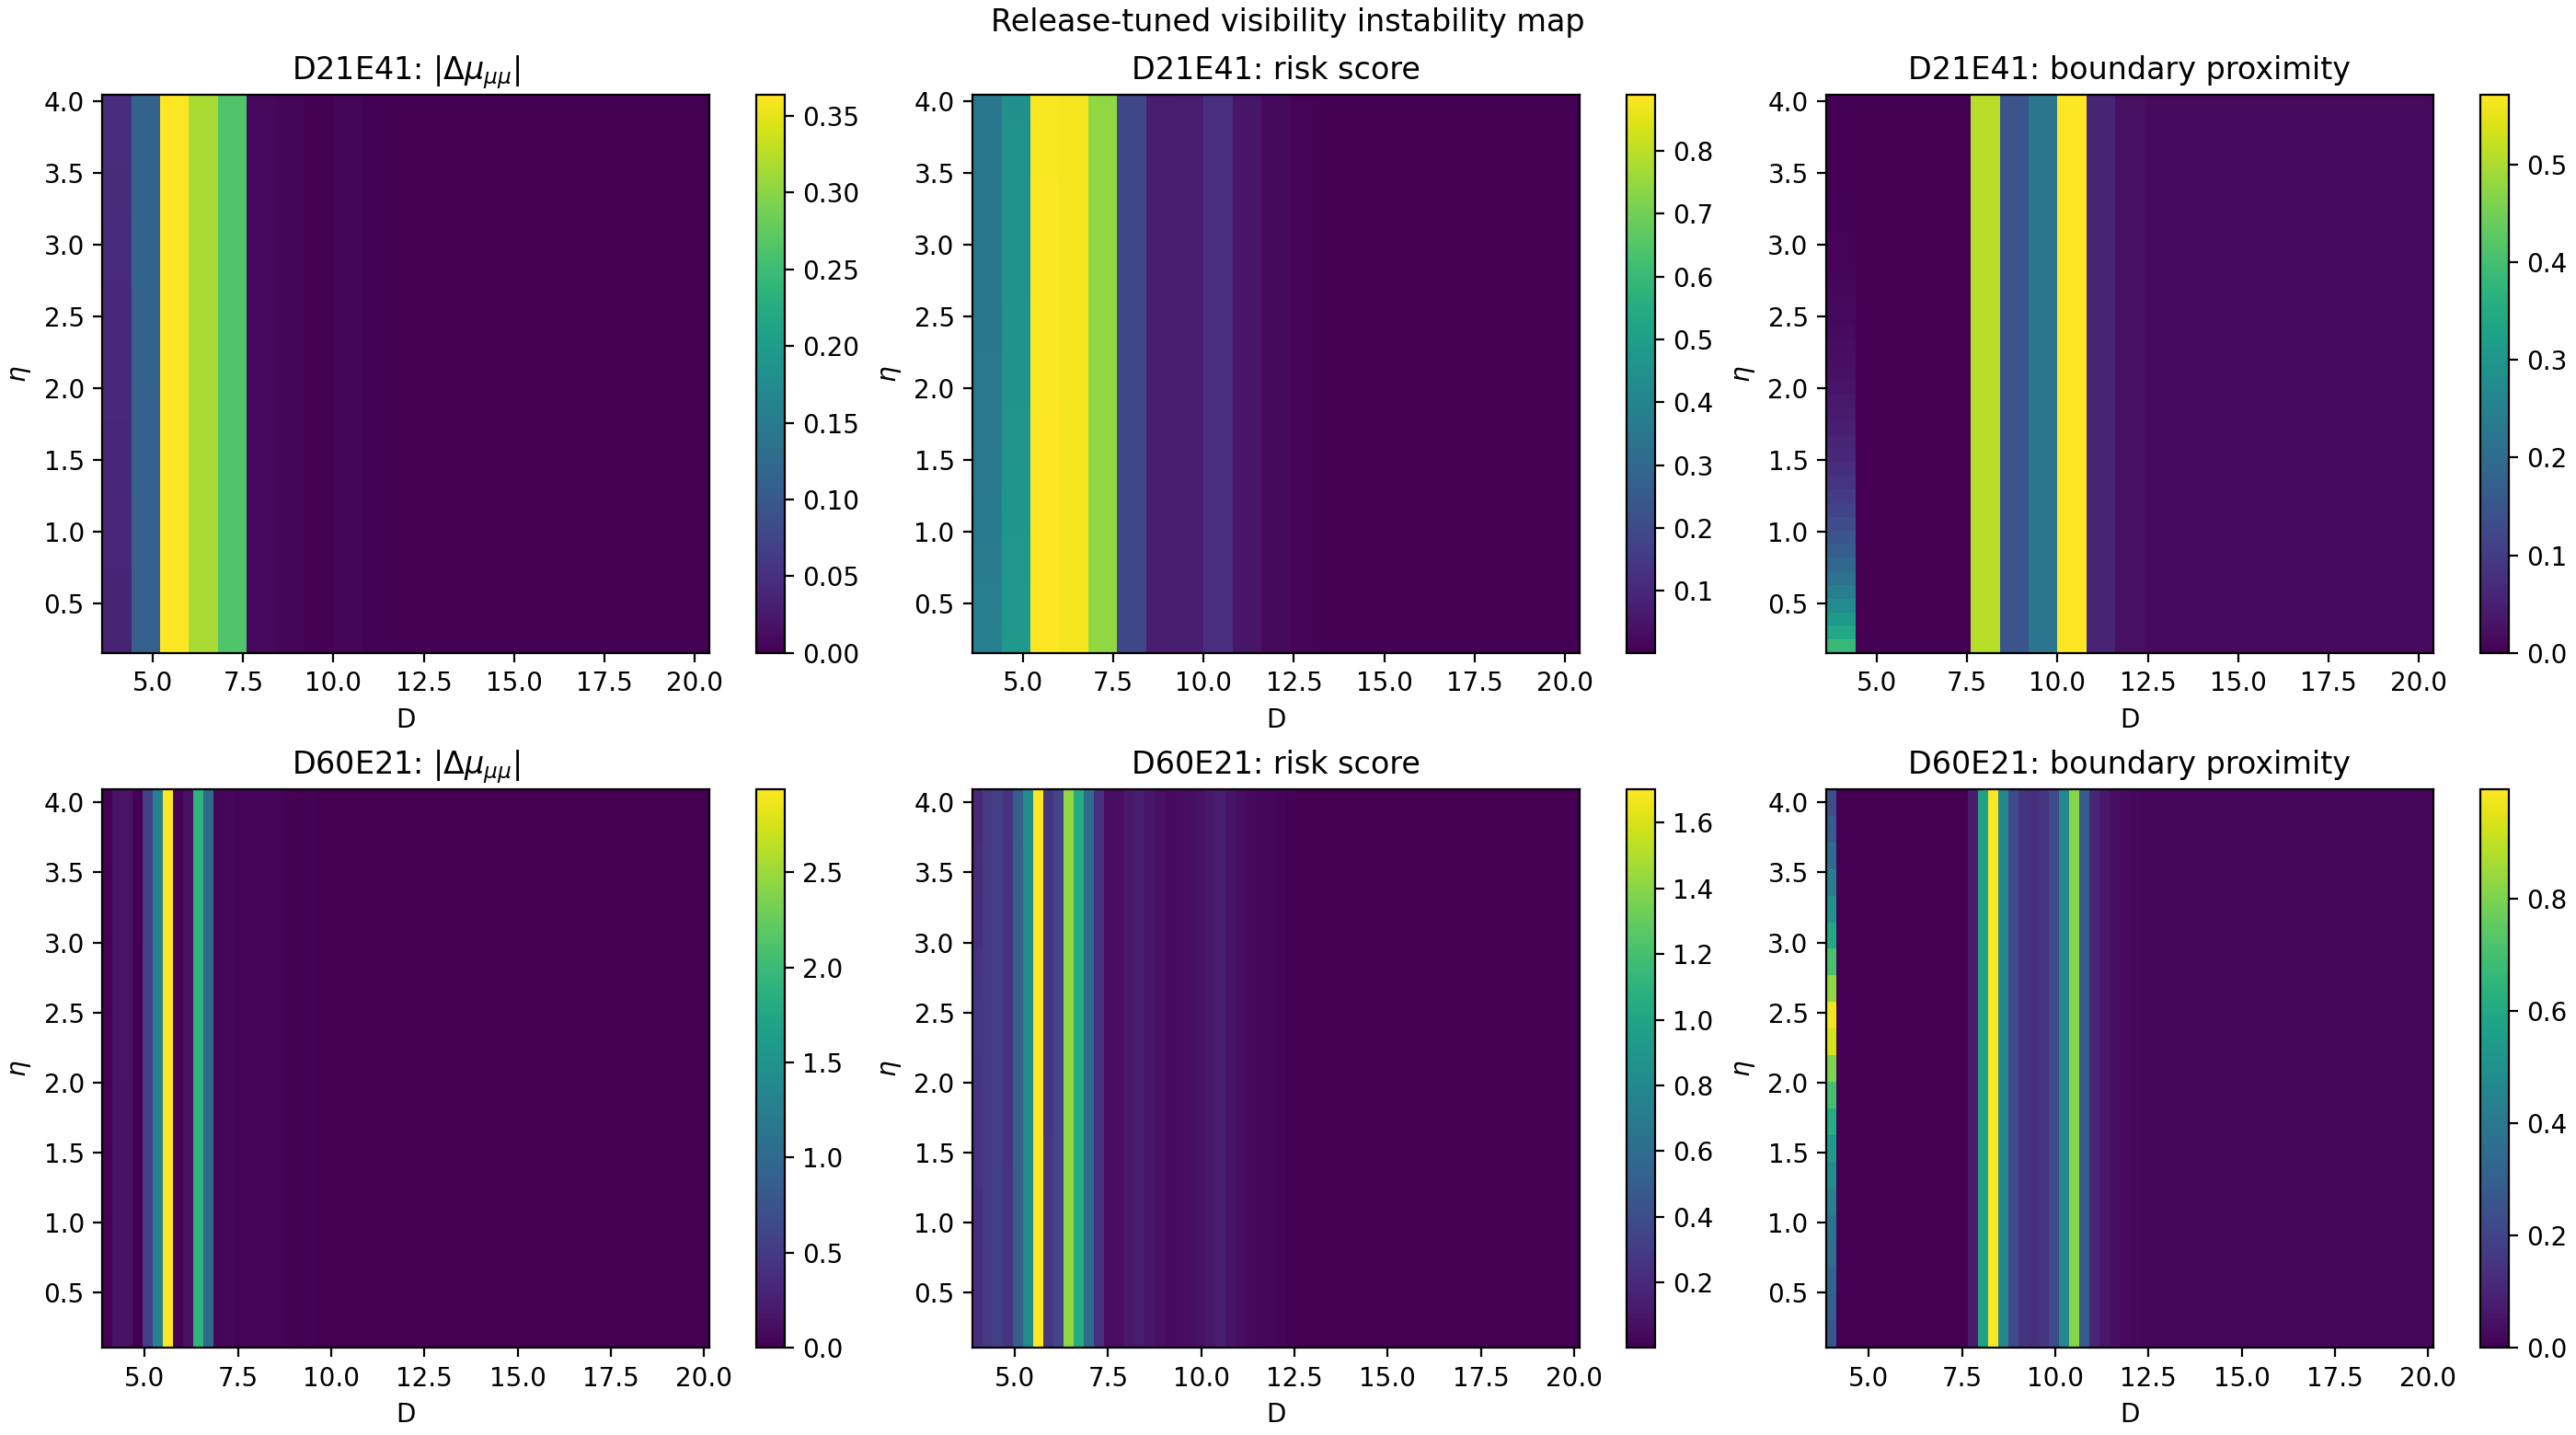

Values plotted in this chart, from the file beside it:
D, eta, mu_ee_full, mu_mumu_full, mu_tautau_full, chi2_mumu_full, mu_ee_rt, mu_mumu_rt, mu_tautau_rt, chi2_mumu_rt, surface, abs_delta_mu_mumu, rel_delta_mu_mumu, acceptance_full, acceptance_rt, acceptance_flip, boundary_proximity, grad_log_mu_rt, curv_log_mu_rt, risk_score, high_anchor_candidate
4.0, 0.2, 0.4619, 2.408, 15.83, 6.354, 0.4553, 2.373, 15.83, 5.916, D21E41, 0.03535, 0.01468, False, False, 0, 0.3836, 1.877, 0.4053, 0.3881, False
4.8, 0.2, 3.37, 13.74, 15.67, 951.6, 2.933, 13.63, 15.67, 934.5, D21E41, 0.1114, 0.008107, False, False, 0, 8.786814846027831e-203, 1.792, 0.6133, 0.477, False
5.6, 0.2, 13.31, 57.97, 14.7, 20002, 13.9, 58.33, 14.69, 20260, D21E41, 0.3636, 0.006271, False, False, 0, 0.0, 0.8944, 2.148, 0.8889, True
6.4, 0.2, 22.61, 59.88, 11.92, 21372, 22.44, 60.19, 11.98, 21604, D21E41, 0.3156, 0.005271, False, False, 0, 0.0, 1.645, 1.696, 0.8761, True
7.2, 0.2, 21.98, 3.531, 9.039, 28.39, 21.44, 3.268, 9.05, 21.8, D21E41, 0.2637, 0.07468, False, False, 0, 0.0001363, 1.819, 0.8329, 0.7415, False
8.0, 0.2, 19.8, 2.325, 6.958, 5.342, 19.34, 2.332, 6.967, 5.431, D21E41, 0.007665, 0.003298, False, False, 0, 0.5111, 0.3124, 0.9375, 0.1891, False
8.8, 0.2, 3.581, 1.584, 2.791, 0.2109, 3.471, 1.589, 2.779, 0.2231, D21E41, 0.005254, 0.003318, True, True, 0, 0.1513, 0.3191, 0.02062, 0.06913, False
9.6, 0.2, 1, 1, 1, 1, 1, 1, 1, 1, D21E41, 0.0, 0.0, True, True, 0, 0.2231, 0.3454, 0.0166, 0.07125, False
10.4, 0.2, 0.4788, 0.4951, 0.2978, 5.118, 0.4766, 0.4898, 0.2935, 5.178, D21E41, 0.005265, 0.01064, False, False, 0, 0.5717, 0.3456, 0.07469, 0.1196, False
11.2, 0.2, 0.1835, 0.152, 0.04302, 9.735, 0.1824, 0.1505, 0.04283, 9.758, D21E41, 0.001528, 0.01005, False, False, 0, 0.05685, 0.2259, 0.1622, 0.0535, False
12.0, 0.2, 0.05573, 0.03816, 0.01608, 11.59, 0.05552, 0.03791, 0.01609, 11.6, D21E41, 0.0002488, 0.006519, False, False, 0, 0.02247, 0.0862, 0.1267, 0.0257, False
12.8, 0.2, 0.004329, 0.002362, 0.00288, 12.21, 0.004169, 0.002251, 0.002942, 12.21, D21E41, 0.00011, 0.0466, False, False, 0, 0.0165, 0.02315, 0.05302, 0.009696, False
13.6, 0.2, 0.000442, 0.0001779, 0.0005485, 12.25, 0.000438, 0.0001754, 0.0005487, 12.25, D21E41, 2.5296121265000167e-06, 0.01422, False, False, 0, 0.01619, 0.001379, 0.01442, 0.003088, False
14.4, 0.2, 0.0001098, 4.388102718529249e-05, 0.0001136, 12.25, 0.0001083, 4.3059688596331765e-05, 0.000113, 12.25, D21E41, 8.213385889607267e-07, 0.01872, False, False, 0, 0.01617, 0.0001021, 0.0008459, 0.001707, False
15.2, 0.2, 2.190512191740148e-05, 1.2073793845658816e-05, 9.498370657467489e-06, 12.25, 2.171961284444268e-05, 1.1930310595834944e-05, 9.488510784587129e-06, 12.25, D21E41, 1.4348324982387178e-07, 0.01188, False, False, 0, 0.01617, 2.5815408479361605e-05, 6.294059488847331e-05, 0.001626, False
16.0, 0.2, 3.6020943506905405e-06, 1.7697402042259288e-06, 6.7460475856910506e-06, 12.25, 3.5867203396650764e-06, 1.758469062431888e-06, 6.810261731484342e-06, 12.25, D21E41, 1.127114179404069e-08, 0.006369, False, False, 0, 0.01616, 7.246059883122409e-06, 2.7569456747227052e-05, 0.00162, False
16.8, 0.2, 8.764916120228211e-07, 4.112081813062357e-07, 6.746047587707381e-06, 12.25, 8.693418605291365e-07, 4.045845971609861e-07, 6.810261733512902e-06, 12.25, D21E41, 6.6235841452496e-09, 0.01611, False, False, 0, 0.01616, 1.5199076980238897e-06, 1.3885953958299626e-05, 0.001618, False
17.6, 0.2, 8.764916120913943e-07, 5.5590071944080996e-08, 6.746047588235165e-06, 12.25, 8.693418605958216e-07, 5.591379319282745e-08, 6.810261734035301e-06, 12.25, D21E41, 3.2372124874645553e-10, 0.005823, False, False, 0, 0.01616, 2.179192023043798e-07, 6.650600487098963e-07, 0.001616, False
18.4, 0.2, 8.764916120913943e-07, 5.5590071944080996e-08, 6.746047588235165e-06, 12.25, 8.693418605958216e-07, 5.591379319282745e-08, 6.810261734035301e-06, 12.25, D21E41, 3.2372124874645553e-10, 0.005823, False, False, 0, 0.01616, 2.6469779601696886e-22, 1.3619950144024265e-07, 0.001616, False
19.2, 0.2, 8.764916120913943e-07, 5.5590071944080996e-08, 6.746047588235165e-06, 12.25, 8.693418605958216e-07, 5.591379319282745e-08, 6.810261734035301e-06, 12.25, D21E41, 3.2372124874645553e-10, 0.005823, False, False, 0, 0.01616, 2.6469779601696886e-22, 4.187710690603986e-21, 0.001616, False
20.0, 0.2, 8.764916120913943e-07, 5.5590071944080996e-08, 6.746047588235165e-06, 12.25, 8.693418605958216e-07, 5.591379319282745e-08, 6.810261734035301e-06, 12.25, D21E41, 3.2372124874645553e-10, 0.005823, False, False, 0, 0.01616, 2.650284617249277e-22, 4.204254302855046e-21, 0.001616, False
4.0, 0.295, 0.4686, 2.427, 15.83, 6.586, 0.462, 2.391, 15.83, 6.137, D21E41, 0.03561, 0.01468, False, False, 0, 0.3435, 1.868, 0.414, 0.3841, False
4.8, 0.295, 3.374, 13.75, 15.67, 952.6, 2.936, 13.63, 15.67, 935.4, D21E41, 0.1114, 0.008107, False, False, 0, 5.516840923462407e-203, 1.789, 0.6079, 0.4762, False
5.6, 0.295, 13.31, 57.97, 14.7, 20003, 13.9, 58.34, 14.69, 20261, D21E41, 0.3636, 0.006271, False, False, 0, 0.0, 0.8942, 2.146, 0.8887, True
6.4, 0.295, 22.61, 59.88, 11.92, 21372, 22.44, 60.19, 11.98, 21604, D21E41, 0.3156, 0.005271, False, False, 0, 0.0, 1.645, 1.696, 0.8761, True
7.2, 0.295, 21.98, 3.531, 9.039, 28.39, 21.44, 3.268, 9.05, 21.8, D21E41, 0.2637, 0.07468, False, False, 0, 0.0001363, 1.819, 0.8329, 0.7415, False
8.0, 0.295, 19.8, 2.325, 6.958, 5.342, 19.34, 2.332, 6.967, 5.431, D21E41, 0.007665, 0.003298, False, False, 0, 0.5111, 0.3124, 0.9375, 0.1891, False
8.8, 0.295, 3.581, 1.584, 2.791, 0.2109, 3.471, 1.589, 2.779, 0.2231, D21E41, 0.005254, 0.003318, True, True, 0, 0.1513, 0.3191, 0.02062, 0.06913, False
9.6, 0.295, 1, 1, 1, 1, 1, 1, 1, 1, D21E41, 5.551115123125783e-16, 5.551115123488804e-16, True, True, 0, 0.2231, 0.3454, 0.0166, 0.07125, False
10.4, 0.295, 0.4788, 0.4951, 0.2978, 5.118, 0.4766, 0.4898, 0.2935, 5.178, D21E41, 0.005265, 0.01064, False, False, 0, 0.5717, 0.3456, 0.07468, 0.1196, False
11.2, 0.295, 0.1835, 0.152, 0.04302, 9.735, 0.1824, 0.1505, 0.04283, 9.758, D21E41, 0.001528, 0.01005, False, False, 0, 0.05685, 0.2259, 0.1621, 0.0535, False
12.0, 0.295, 0.05573, 0.03816, 0.01608, 11.59, 0.05552, 0.03791, 0.01609, 11.6, D21E41, 0.0002488, 0.006519, False, False, 0, 0.02247, 0.0862, 0.1267, 0.0257, False
12.8, 0.295, 0.004329, 0.002361, 0.00288, 12.21, 0.004169, 0.002251, 0.002942, 12.21, D21E41, 0.00011, 0.0466, False, False, 0, 0.0165, 0.02315, 0.05302, 0.009696, False
13.6, 0.295, 0.000442, 0.0001779, 0.0005484, 12.25, 0.000438, 0.0001754, 0.0005485, 12.25, D21E41, 2.53025675359998e-06, 0.01422, False, False, 0, 0.01619, 0.001379, 0.01441, 0.003087, False
14.4, 0.295, 0.0001098, 4.3886784578147174e-05, 0.0001135, 12.25, 0.0001084, 4.30653382251194e-05, 0.0001129, 12.25, D21E41, 8.214463530277719e-07, 0.01872, False, False, 0, 0.01617, 0.0001021, 0.0008458, 0.001707, False
15.2, 0.295, 2.1914246829610703e-05, 1.2097703902243748e-05, 9.422901872157691e-06, 12.25, 2.1728660479915852e-05, 1.1953936508647889e-05, 9.413120340312937e-06, 12.25, D21E41, 1.4376739359585972e-07, 0.01188, False, False, 0, 0.01617, 2.5839554579169864e-05, 6.101719818837786e-05, 0.001626, False
16.0, 0.295, 3.623583048193784e-06, 1.7326230805094615e-06, 6.7460475857461365e-06, 12.25, 3.608117321782533e-06, 1.7215883306803197e-06, 6.810261731539598e-06, 12.25, D21E41, 1.1034749829141846e-08, 0.006369, False, False, 0, 0.01616, 7.261262913232042e-06, 2.005701753431241e-05, 0.001619, False
16.8, 0.295, 8.764916120362919e-07, 3.4134888975241425e-07, 6.746047587811061e-06, 12.25, 8.693418605422823e-07, 3.3585057236238954e-07, 6.810261733615883e-06, 12.25, D21E41, 5.498317390024711e-09, 0.01611, False, False, 0, 0.01616, 1.1021092684477e-06, 1.0140903353836624e-05, 0.001617, False
17.6, 0.295, 8.764916120913943e-07, 5.5590071944080996e-08, 6.746047588235165e-06, 12.25, 8.693418605958216e-07, 5.591379319282745e-08, 6.810261734035301e-06, 12.25, D21E41, 3.2372124874645553e-10, 0.005823, False, False, 0, 0.01616, 1.7496045270934157e-07, 6.506535379371792e-07, 0.001616, False
18.4, 0.295, 8.764916120913943e-07, 5.5590071944080996e-08, 6.746047588235165e-06, 12.25, 8.693418605958216e-07, 5.591379319282745e-08, 6.810261734035301e-06, 12.25, D21E41, 3.2372124874645553e-10, 0.005823, False, False, 0, 0.01616, 0.0, 1.0935028294334075e-07, 0.001616, False
19.2, 0.295, 8.764916120913943e-07, 5.5590071944080996e-08, 6.746047588235165e-06, 12.25, 8.693418605958216e-07, 5.591379319282745e-08, 6.810261734035301e-06, 12.25, D21E41, 3.2372124874645553e-10, 0.005823, False, False, 0, 0.01616, 0.0, 1.4014181009516826e-21, 0.001616, False
20.0, 0.295, 8.764916120913943e-07, 5.5590071944080996e-08, 6.746047588235165e-06, 12.25, 8.693418605958216e-07, 5.591379319282745e-08, 6.810261734035301e-06, 12.25, D21E41, 3.2372124874645553e-10, 0.005823, False, False, 0, 0.01616, 1.3234889800848443e-23, 1.4179617132027432e-21, 0.001616, False
4.0, 0.39, 0.4755, 2.445, 15.83, 6.823, 0.4687, 2.409, 15.83, 6.363, D21E41, 0.03588, 0.01468, False, False, 0, 0.3069, 1.859, 0.4227, 0.3804, False
4.8, 0.39, 3.377, 13.75, 15.67, 953.5, 2.94, 13.64, 15.67, 936.4, D21E41, 0.1115, 0.008107, False, False, 0, 3.4628273612266485e-203, 1.786, 0.6025, 0.4753, False
5.6, 0.39, 13.31, 57.97, 14.7, 20004, 13.9, 58.34, 14.69, 20262, D21E41, 0.3636, 0.006271, False, False, 0, 0.0, 0.8939, 2.144, 0.8885, True
6.4, 0.39, 22.61, 59.88, 11.92, 21372, 22.44, 60.19, 11.98, 21604, D21E41, 0.3156, 0.005271, False, False, 0, 0.0, 1.645, 1.696, 0.876, True
7.2, 0.39, 21.98, 3.531, 9.039, 28.39, 21.44, 3.268, 9.05, 21.8, D21E41, 0.2637, 0.07468, False, False, 0, 0.0001363, 1.819, 0.833, 0.7415, False
8.0, 0.39, 19.8, 2.325, 6.958, 5.342, 19.34, 2.332, 6.967, 5.431, D21E41, 0.007665, 0.003298, False, False, 0, 0.5111, 0.3124, 0.9375, 0.1891, False
8.8, 0.39, 3.581, 1.584, 2.791, 0.2109, 3.471, 1.589, 2.779, 0.2231, D21E41, 0.005254, 0.003318, True, True, 0, 0.1513, 0.3191, 0.02062, 0.06913, False
9.6, 0.39, 1, 1, 1, 1, 1, 1, 1, 1, D21E41, 2.220446049250313e-16, 2.2204460391897437e-16, True, True, 0, 0.2231, 0.3454, 0.0166, 0.07125, False
10.4, 0.39, 0.4788, 0.4951, 0.2978, 5.118, 0.4766, 0.4898, 0.2935, 5.178, D21E41, 0.005265, 0.01064, False, False, 0, 0.5717, 0.3456, 0.07468, 0.1196, False
11.2, 0.39, 0.1835, 0.152, 0.04302, 9.735, 0.1824, 0.1505, 0.04283, 9.758, D21E41, 0.001528, 0.01005, False, False, 0, 0.05685, 0.2259, 0.1621, 0.0535, False
12.0, 0.39, 0.05573, 0.03816, 0.01608, 11.59, 0.05552, 0.03791, 0.01609, 11.6, D21E41, 0.0002488, 0.006519, False, False, 0, 0.02247, 0.0862, 0.1267, 0.0257, False
12.8, 0.39, 0.004329, 0.002361, 0.002881, 12.21, 0.004169, 0.002251, 0.002942, 12.21, D21E41, 0.00011, 0.0466, False, False, 0, 0.0165, 0.02315, 0.05301, 0.009696, False
13.6, 0.39, 0.000442, 0.0001779, 0.0005485, 12.25, 0.000438, 0.0001754, 0.0005486, 12.25, D21E41, 2.529797282999985e-06, 0.01422, False, False, 0, 0.01619, 0.001379, 0.0144, 0.003087, False
14.4, 0.39, 0.0001098, 4.388918527677359e-05, 0.0001135, 12.25, 0.0001084, 4.3067693988586995e-05, 0.0001129, 12.25, D21E41, 8.214912881865965e-07, 0.01872, False, False, 0, 0.01617, 0.0001021, 0.0008464, 0.001707, False
15.2, 0.39, 2.189601398183596e-05, 1.2097314421238845e-05, 9.449059532045542e-06, 12.25, 2.1710582041667634e-05, 1.1953551656200317e-05, 9.439250847012254e-06, 12.25, D21E41, 1.4376276503852786e-07, 0.01188, False, False, 0, 0.01617, 2.581684989839118e-05, 5.9662991518128803e-05, 0.001626, False
16.0, 0.39, 3.598327557362845e-06, 1.7711649311954063e-06, 6.746047585688936e-06, 12.25, 3.582969623296103e-06, 1.7598847155838384e-06, 6.810261731482221e-06, 12.25, D21E41, 1.1280215611567864e-08, 0.006369, False, False, 0, 0.01616, 7.261483362233661e-06, 1.5495664885850386e-05, 0.001619, False
16.8, 0.39, 8.764916120362919e-07, 3.413488897524144e-07, 6.746047587811061e-06, 12.25, 8.693418605422823e-07, 3.358505723623898e-07, 6.810261733615883e-06, 12.25, D21E41, 5.498317390024605e-09, 0.01611, False, False, 0, 0.01616, 1.0649808595993102e-06, 6.332775219208e-06, 0.001617, False
17.6, 0.39, 8.764916120913943e-07, 5.5590071944080996e-08, 6.746047588235165e-06, 12.25, 8.693418605958216e-07, 5.591379319282745e-08, 6.810261734035301e-06, 12.25, D21E41, 3.2372124874645553e-10, 0.005823, False, False, 0, 0.01616, 1.7496045270934173e-07, 6.656130372495679e-07, 0.001616, False
... 2,061 more rows
